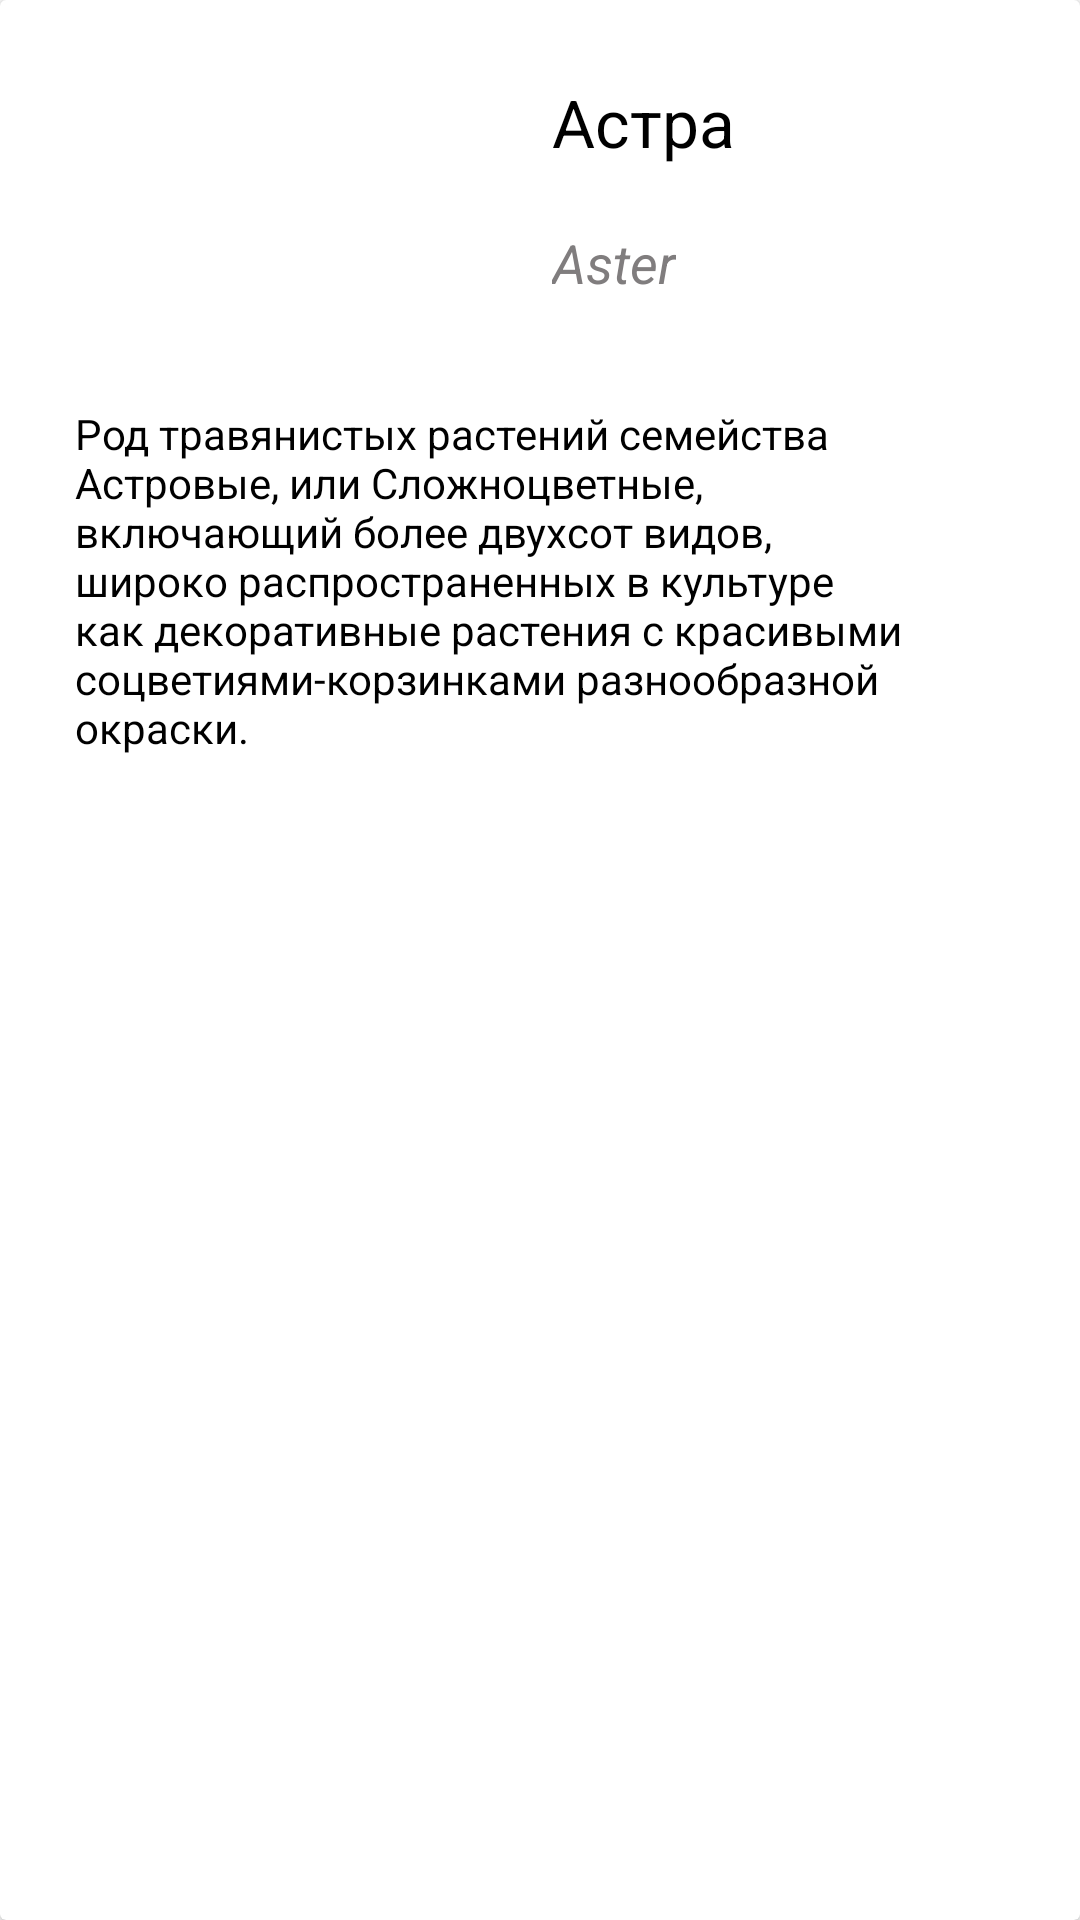

Write the Android layout XML for this screen, with the resource values it uses.
<!-- AndroidManifest.xml: application theme Theme.MVPFlickr -->
<!-- res/layout/flower_item.xml -->
<?xml version="1.0" encoding="utf-8"?>
<androidx.cardview.widget.CardView xmlns:android="http://schemas.android.com/apk/res/android"
    xmlns:app="http://schemas.android.com/apk/res-auto"
    android:id="@+id/itemCard"
    android:layout_width="match_parent"
    android:layout_height="wrap_content"
    android:layout_margin="5dp"
    app:cardBackgroundColor="@color/white">

    <RelativeLayout xmlns:android="http://schemas.android.com/apk/res/android"
        xmlns:app="http://schemas.android.com/apk/res-auto"
        android:layout_width="match_parent"
        android:layout_height="wrap_content">

        <ImageView
            android:id="@+id/photo_img"
            android:layout_width="150dp"
            android:layout_height="110dp"
            android:layout_alignParentLeft="true"
            android:layout_alignParentStart="true"
            android:layout_alignParentTop="true"
            android:layout_marginLeft="10dp"
            android:layout_marginStart="10dp"
            android:layout_marginTop="10dp"
            android:contentDescription="@string/img_content_desc"
            app:srcCompat="@drawable/pic_astra" />

        <TextView
            android:id="@+id/title_rus"
            android:layout_width="wrap_content"
            android:layout_height="wrap_content"
            android:layout_alignTop="@+id/photo_img"
            android:layout_marginLeft="24dp"
            android:layout_marginStart="24dp"
            android:layout_marginTop="16dp"
            android:layout_toEndOf="@+id/photo_img"
            android:layout_toRightOf="@+id/photo_img"
            android:text="@string/plant_rus"
            android:textColor="@color/black"
            android:textSize="22sp" />

        <TextView
            android:id="@+id/flower_lat"
            android:layout_width="wrap_content"
            android:layout_height="wrap_content"
            android:layout_alignLeft="@+id/title_rus"
            android:layout_alignStart="@+id/title_rus"
            android:layout_below="@+id/title_rus"
            android:layout_marginTop="20dp"
            android:text="@string/plant_lat"
            android:textColor="@color/colorGray"
            android:textSize="18sp"
            android:textStyle="italic"/>

        <TextView
            android:id="@+id/author_desc"
            android:layout_width="match_parent"
            android:layout_height="wrap_content"
            android:layout_alignLeft="@+id/photo_img"
            android:layout_alignStart="@+id/photo_img"
            android:layout_below="@+id/photo_img"
            android:layout_margin="15dp"
            android:text="@string/plant_desc"
            android:textColor="@color/black"
            android:textSize="14sp" />

    </RelativeLayout>
</androidx.cardview.widget.CardView>
<!-- resources referenced by this layout -->
<resources>
  <color name="black">#FF000000</color>
  <color name="colorGray">#807d7e</color>
  <color name="white">#FFFFFFFF</color>
  <string name="img_content_desc">image</string>
  <string name="plant_desc">Род травянистых растений семейства Астровые, или Сложноцветные,
          включающий более двухсот видов, широко распространенных в культуре как декоративные
          растения с красивыми соцветиями-корзинками разнообразной окраски.</string>
  <string name="plant_lat">Aster</string>
  <string name="plant_rus">Астра</string>
  <style name="Theme.MVPFlickr" parent="Theme.MaterialComponents.DayNight.DarkActionBar">
          
          <item name="colorPrimary">@color/purple_500</item>
          <item name="colorPrimaryVariant">@color/purple_700</item>
          <item name="colorOnPrimary">@color/white</item>
          
          <item name="colorSecondary">@color/teal_200</item>
          <item name="colorSecondaryVariant">@color/teal_700</item>
          <item name="colorOnSecondary">@color/black</item>
          
          <item name="android:statusBarColor" tools:targetApi="l">?attr/colorPrimaryVariant</item>
          
      </style>
  <color name="purple_500">#FF6200EE</color>
  <color name="purple_700">#FF3700B3</color>
  <color name="teal_200">#FF03DAC5</color>
  <color name="teal_700">#FF018786</color>
</resources>
